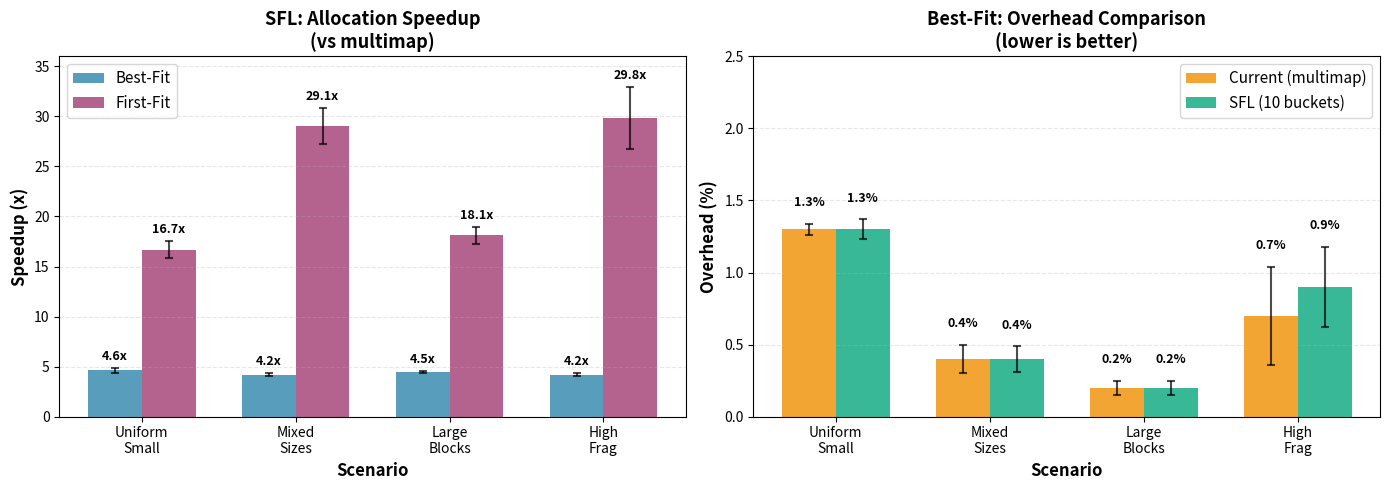
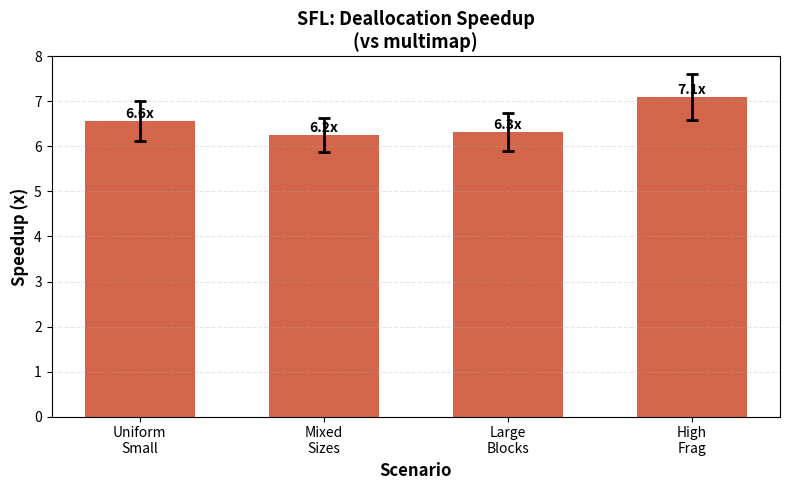

Recreate these plots in Python, in order.
#!/usr/bin/env python3

import matplotlib.pyplot as plt
import numpy as np

scenarios = ['Uniform\nSmall', 'Mixed\nSizes', 'Large\nBlocks', 'High\nFrag']

bestfit_speedup = [4.62, 4.16, 4.45, 4.19]
firstfit_speedup = [16.66, 29.05, 18.11, 29.83]
bestfit_speedup_std = [0.22, 0.15, 0.13, 0.18]
firstfit_speedup_std = [0.85, 1.80, 0.86, 3.09]

current_bf_overhead = [1.3, 0.4, 0.2, 0.7]
sfl_bf_overhead = [1.3, 0.4, 0.2, 0.9]
current_bf_overhead_std = [0.04, 0.10, 0.05, 0.34]
sfl_bf_overhead_std = [0.07, 0.09, 0.05, 0.28]

fig, (ax1, ax2) = plt.subplots(1, 2, figsize=(14, 5))

x = np.arange(len(scenarios))
width = 0.35

bars1 = ax1.bar(x - width/2, bestfit_speedup, width, label='Best-Fit', color='#2E86AB', alpha=0.8,
                yerr=bestfit_speedup_std, error_kw={'elinewidth': 1.5, 'capsize': 3, 'capthick': 1.5, 'alpha': 0.7})
bars2 = ax1.bar(x + width/2, firstfit_speedup, width, label='First-Fit', color='#A23B72', alpha=0.8,
                yerr=firstfit_speedup_std, error_kw={'elinewidth': 1.5, 'capsize': 3, 'capthick': 1.5, 'alpha': 0.7})

ax1.set_xlabel('Scenario', fontsize=12, fontweight='bold')
ax1.set_ylabel('Speedup (x)', fontsize=12, fontweight='bold')
ax1.set_title('SFL: Allocation Speedup\n(vs multimap)', fontsize=13, fontweight='bold')
ax1.set_xticks(x)
ax1.set_xticklabels(scenarios)
ax1.legend(fontsize=11)
ax1.grid(axis='y', alpha=0.3, linestyle='--')
ax1.set_ylim(0, 36)

for i, bars in enumerate([bars1, bars2]):
    std_values = bestfit_speedup_std if i == 0 else firstfit_speedup_std
    for j, bar in enumerate(bars):
        height = bar.get_height()
        err = std_values[j]
        ax1.text(bar.get_x() + bar.get_width()/2., height + err + 0.5,
                f'{height:.1f}x',
                ha='center', va='bottom', fontsize=9, fontweight='bold')

bars3 = ax2.bar(x - width/2, current_bf_overhead, width, label='Current (multimap)', color='#F18F01', alpha=0.8,
                yerr=current_bf_overhead_std, error_kw={'elinewidth': 1.5, 'capsize': 3, 'capthick': 1.5, 'alpha': 0.7})
bars4 = ax2.bar(x + width/2, sfl_bf_overhead, width, label='SFL (10 buckets)', color='#06A77D', alpha=0.8,
                yerr=sfl_bf_overhead_std, error_kw={'elinewidth': 1.5, 'capsize': 3, 'capthick': 1.5, 'alpha': 0.7})

ax2.set_xlabel('Scenario', fontsize=12, fontweight='bold')
ax2.set_ylabel('Overhead (%)', fontsize=12, fontweight='bold')
ax2.set_title('Best-Fit: Overhead Comparison\n(lower is better)', fontsize=13, fontweight='bold')
ax2.set_xticks(x)
ax2.set_xticklabels(scenarios)
ax2.legend(fontsize=11)
ax2.grid(axis='y', alpha=0.3, linestyle='--')
ax2.set_ylim(0, 2.5)

for bars in [bars3, bars4]:
    for bar in bars:
        height = bar.get_height()
        bar_idx = list(bars).index(bar)
        if bars == bars3:
            err = current_bf_overhead_std[bar_idx]
        else:
            err = sfl_bf_overhead_std[bar_idx]
        ax2.text(bar.get_x() + bar.get_width()/2., height + err + 0.1,
                f'{height:.1f}%',
                ha='center', va='bottom', fontsize=9, fontweight='bold')

plt.tight_layout()
plt.savefig('sfl_comparison.png', dpi=300, bbox_inches='tight')

fig2, ax3 = plt.subplots(figsize=(8, 5))

dealloc_speedup = [6.57, 6.25, 6.33, 7.10]
dealloc_speedup_std = [0.45, 0.38, 0.42, 0.52]

bars5 = ax3.bar(scenarios, dealloc_speedup, color='#C73E1D', alpha=0.8, width=0.6,
                yerr=dealloc_speedup_std, error_kw={'elinewidth': 2, 'capsize': 4, 'capthick': 2})

ax3.set_xlabel('Scenario', fontsize=12, fontweight='bold')
ax3.set_ylabel('Speedup (x)', fontsize=12, fontweight='bold')
ax3.set_title('SFL: Deallocation Speedup\n(vs multimap)', fontsize=13, fontweight='bold')
ax3.grid(axis='y', alpha=0.3, linestyle='--')
ax3.set_ylim(0, 8)

for bar in bars5:
    height = bar.get_height()
    ax3.text(bar.get_x() + bar.get_width()/2., height,
            f'{height:.1f}x',
            ha='center', va='bottom', fontsize=10, fontweight='bold')

plt.tight_layout()
plt.savefig('sfl_dealloc.png', dpi=300, bbox_inches='tight')
